Run: headless pygame with SDL's dummy video driver; simulated clock (each Clock.tick advances the game by its frame time, no real sleeping); random seed 0; keys injected as events and as key.get_pressed() state; no mouse input.
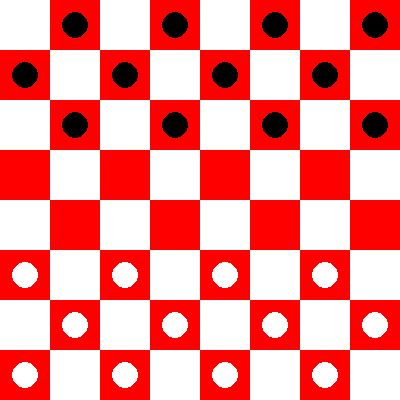
Frame 1 of 4 · flips 1–60 · no input
Frame 2 of 4 · flips 61–180 · tapped SPACE, RETURN · held RIGHT (→), D · screen unchanged from frame 1, image omitted
Frame 3 of 4 · flips 181–300 · held DOWN (↓), S · screen unchanged from frame 2, image omitted
Frame 4 of 4 · flips 301–420 · held LEFT (←), A, UP (↑), W · screen unchanged from frame 3, image omitted

The pygame program that drew these frames:

#!/usr/bin/python3

import pygame


board = [
         [0, 3, 0, 3, 0, 3, 0, 3],
         [3, 0, 3, 0, 3, 0, 3, 0],
         [0, 3, 0, 3, 0, 3, 0, 3],
         [1, 0, 1, 0, 1, 0, 1, 0],
         [0, 1, 0, 1, 0, 1, 0, 1],
         [2, 0, 2, 0, 2, 0, 2, 0],
         [0, 2, 0, 2, 0, 2, 0, 2],
         [2, 0, 2, 0, 2, 0, 2, 0]]

# pygame setup
pygame.init()
screen = pygame.display.set_mode((400, 400))
clock = pygame.time.Clock()
running = True
posx = 0
posy = 0
width = 50
height = 50
color = (255,0,0)
while running:
    # poll for events
    # pygame.QUIT event means the user clicked X to close your window
    for event in pygame.event.get():
        if event.type == pygame.QUIT:
            running = False

    # fill the screen with a color to wipe away anything from last frame

    # RENDER YOUR GAME HERE

    for i in range(8):
        for j in range(8):
            if board[i][j] == 0:
                pygame.draw.rect(screen, (255,255,255), (posx, posy, width, height))
                posx += 50
            elif board[i][j] == 1:
                pygame.draw.rect(screen, (255,0,0), (posx, posy, width, height))
                posx += 50
            elif board[i][j] == 3:
                pygame.draw.rect(screen, (255,0,0), (posx, posy, width, height))
                pygame.draw.circle(screen, (0,0,0), (posx + 25, posy + 25), 13)
                posx += 50
            elif board[i][j] == 2:
                pygame.draw.rect(screen, (255,0,0), (posx, posy, width, height))
                pygame.draw.circle(screen, (255,255,255), (posx + 25, posy + 25), 13)
                posx += 50

        posy += 50
        posx = 0



    # flip() the display to put your work on screen


    pygame.display.flip()

    clock.tick(60)  # limits FPS to 60

pygame.quit()
